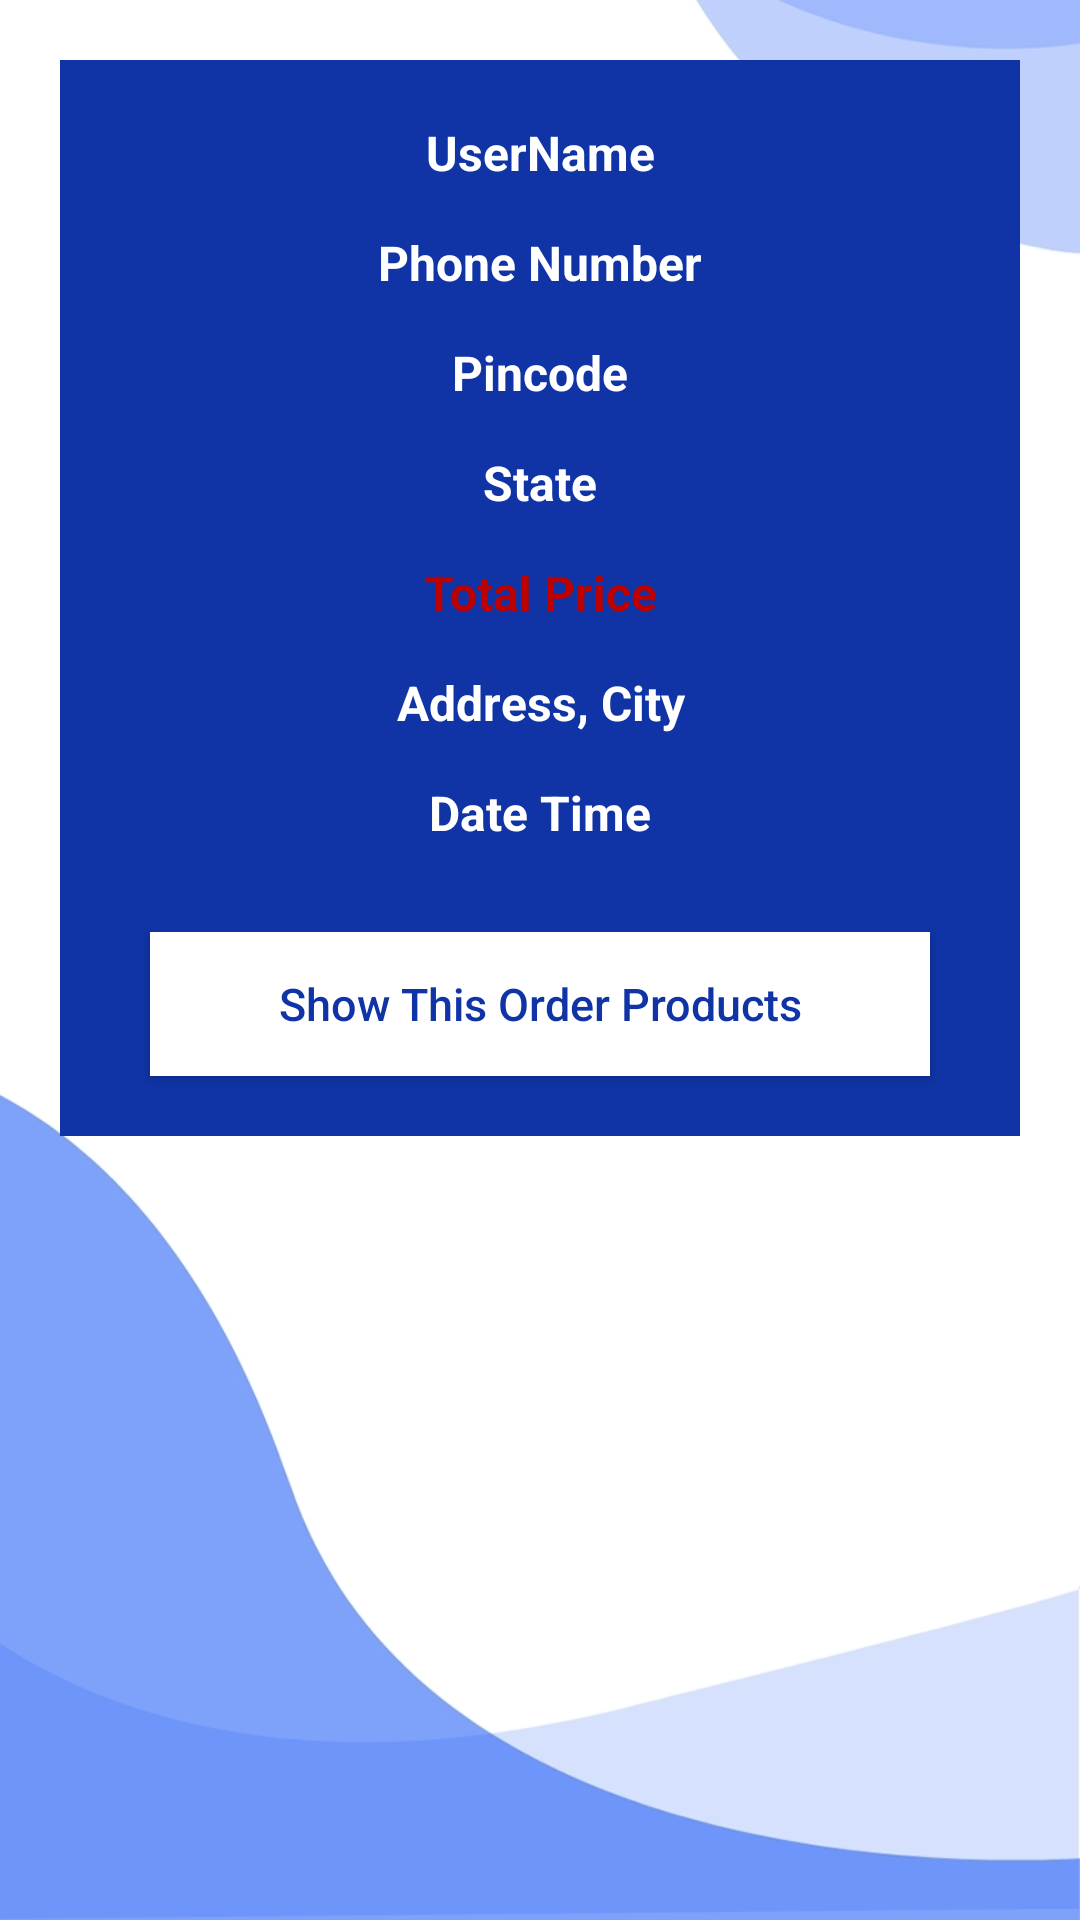

Reconstruct the res/layout file that produces this screen, plus the resources it refers to.
<!-- AndroidManifest.xml: application theme AppTheme -->
<!-- res/layout/orders_layout.xml -->
<?xml version="1.0" encoding="utf-8"?>
<RelativeLayout
    xmlns:android="http://schemas.android.com/apk/res/android"
    android:layout_width="match_parent"
    android:background="@drawable/bg67"
    android:layout_height="wrap_content">

    <RelativeLayout
        android:layout_width="match_parent"
        android:layout_height="wrap_content"
        android:padding="10dp"
        android:layout_margin="20dp"
        android:background="@color/colorPrimaryDark">

        <TextView
            android:id="@+id/order_user_name"
            android:layout_width="match_parent"
            android:layout_height="wrap_content"
            android:text="UserName"
            android:textColor="@android:color/white"
            android:textSize="16dp"
            android:textStyle="bold"
            android:gravity="center"
            android:layout_marginTop="10dp"
            />

        <TextView
            android:id="@+id/order_phone_number"
            android:layout_width="match_parent"
            android:layout_height="wrap_content"
            android:text="Phone Number"
            android:textColor="@android:color/white"
            android:textSize="16dp"
            android:textStyle="bold"
            android:layout_below="@+id/order_user_name"
            android:gravity="center"
            android:layout_marginTop="15dp"
            />



        <TextView
            android:id="@+id/pincode"
            android:layout_width="match_parent"
            android:layout_height="wrap_content"
            android:text="Pincode"
            android:textColor="@android:color/white"
            android:textSize="16dp"
            android:textStyle="bold"
            android:layout_below="@+id/order_phone_number"
            android:gravity="center"
            android:layout_marginTop="15dp"
            />


        <TextView
            android:id="@+id/statename"
            android:layout_width="match_parent"
            android:layout_height="wrap_content"
            android:text="State"
            android:textColor="@android:color/white"
            android:textSize="16dp"
            android:textStyle="bold"
            android:layout_below="@+id/pincode"
            android:gravity="center"
            android:layout_marginTop="15dp"
            />



        <TextView
            android:id="@+id/order_total_price"
            android:layout_width="match_parent"
            android:layout_height="wrap_content"
            android:text="Total Price"
            android:textColor="#bd0000"
            android:textSize="16dp"
            android:textStyle="bold"
            android:layout_below="@+id/statename"
            android:gravity="center"
            android:layout_marginTop="15dp"
            />

        <TextView
            android:id="@+id/order_address_city"
            android:layout_width="match_parent"
            android:layout_height="wrap_content"
            android:text="Address, City"
            android:textColor="@android:color/white"
            android:textSize="16dp"
            android:textStyle="bold"
            android:layout_below="@+id/order_total_price"
            android:gravity="center"
            android:layout_marginTop="15dp"
            />

        <TextView
            android:id="@+id/order_date_time"
            android:layout_width="match_parent"
            android:layout_height="wrap_content"
            android:text="Date Time"
            android:textColor="@android:color/white"
            android:textSize="16dp"
            android:textStyle="bold"
            android:layout_below="@+id/order_address_city"
            android:gravity="center"
            android:layout_marginTop="15dp"
            />

        <Button
            android:id="@+id/show_all_products_btn"
            android:layout_width="match_parent"
            android:layout_height="wrap_content"
            android:layout_marginLeft="20dp"
            android:layout_marginRight="20dp"
            android:layout_marginTop="29dp"
            android:layout_marginBottom="10dp"
            android:text="Show This Order Products"
            android:textColor="@color/colorPrimaryDark"
            android:textSize="15dp"
            android:textAllCaps="false"
            android:background="@android:color/white"
            android:layout_below="@+id/order_date_time"
            />

    </RelativeLayout>


</RelativeLayout>
<!-- resources referenced by this layout -->
<resources>
  <color name="colorPrimaryDark">#1034A6</color>
  <!-- drawable bg67: jpg bitmap (drawable-v24, 55675 bytes) -->
  <style name="AppTheme" parent="Theme.AppCompat.Light.DarkActionBar">
          
          <item name="colorPrimary">@color/colorPrimary</item>
          <item name="colorPrimaryDark">@color/colorPrimaryDark</item>
          <item name="colorAccent">@color/colorAccent</item>
      </style>
  <color name="colorPrimary">#0F52BA</color>
  <color name="colorAccent">#87CEFA</color>
</resources>
